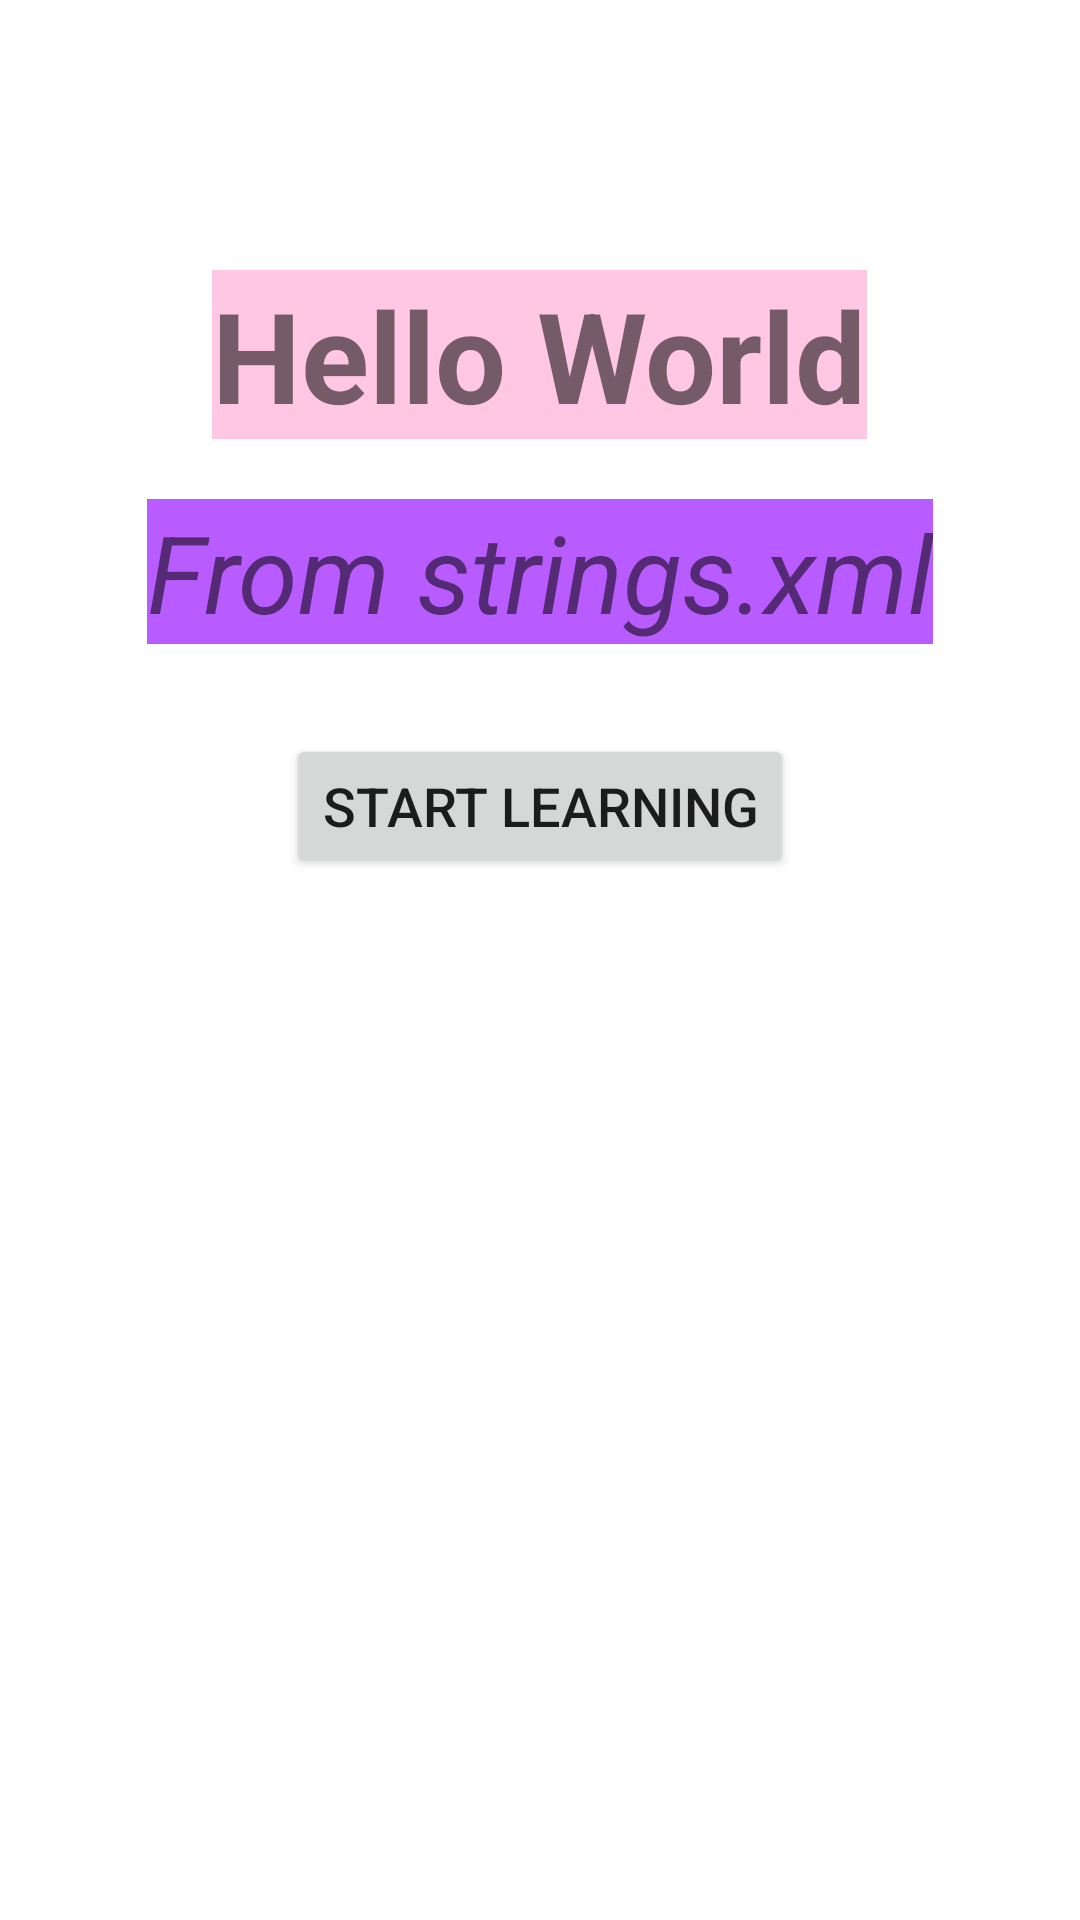

Here is an Android app screen rendered from its layout file. Give the layout XML and the strings, colors and styles it references.
<!-- AndroidManifest.xml: application theme Theme.LinearLayoutHelloWorld -->
<!-- res/layout/activity_string_xml.xml -->
<?xml version="1.0" encoding="utf-8"?>
<RelativeLayout xmlns:android="http://schemas.android.com/apk/res/android"
    android:layout_width="match_parent"
    android:layout_height="match_parent">

    <TextView
        android:layout_width="wrap_content"
        android:layout_height="wrap_content"
        android:id="@+id/helloWorldTextView"
        android:text="@string/helloWorldText"
        android:textSize="42sp"
        android:textStyle="bold"
        android:background="#ffc7e3"
        android:layout_marginTop="90dp"
        android:layout_centerHorizontal="true"
        >
    </TextView>

    <TextView
        android:layout_width="wrap_content"
        android:layout_height="wrap_content"
        android:id="@+id/secondTextView"
        android:text="@string/secondText"
        android:textSize="36sp"
        android:textStyle="italic"
        android:background="#b85cff"
        android:layout_marginTop="20dp"
        android:layout_below="@id/helloWorldTextView"
        android:layout_centerHorizontal="true"
        >
    </TextView>

    <Button
        android:layout_width="wrap_content"
        android:layout_height="wrap_content"
        android:id="@+id/learnButton"
        android:text="@string/startText"
        android:textSize="18sp"
        android:layout_marginTop="30dp"
        android:layout_below="@id/secondTextView"
        android:layout_centerHorizontal="true"
        >
    </Button>

</RelativeLayout>
<!-- resources referenced by this layout -->
<resources>
  <string name="helloWorldText">
          Hello World
      </string>
  <string name="secondText">
          From strings.xml
      </string>
  <string name="startText">
          start learning
      </string>
  <style name="Theme.LinearLayoutHelloWorld" parent="Theme.MaterialComponents.DayNight.DarkActionBar">
          
          <item name="colorPrimary">@color/purple_500</item>
          <item name="colorPrimaryVariant">@color/purple_700</item>
          <item name="colorOnPrimary">@color/white</item>
          
          <item name="colorSecondary">@color/teal_200</item>
          <item name="colorSecondaryVariant">@color/teal_700</item>
          <item name="colorOnSecondary">@color/black</item>
          
          <item name="android:statusBarColor" tools:targetApi="l">?attr/colorPrimaryVariant</item>
          
      </style>
  <color name="purple_500">#FF6200EE</color>
  <color name="purple_700">#FF3700B3</color>
  <color name="white">#FFF</color>
  <color name="teal_200">#FF03DAC5</color>
  <color name="teal_700">#FF018786</color>
  <color name="black">#000000</color>
</resources>
